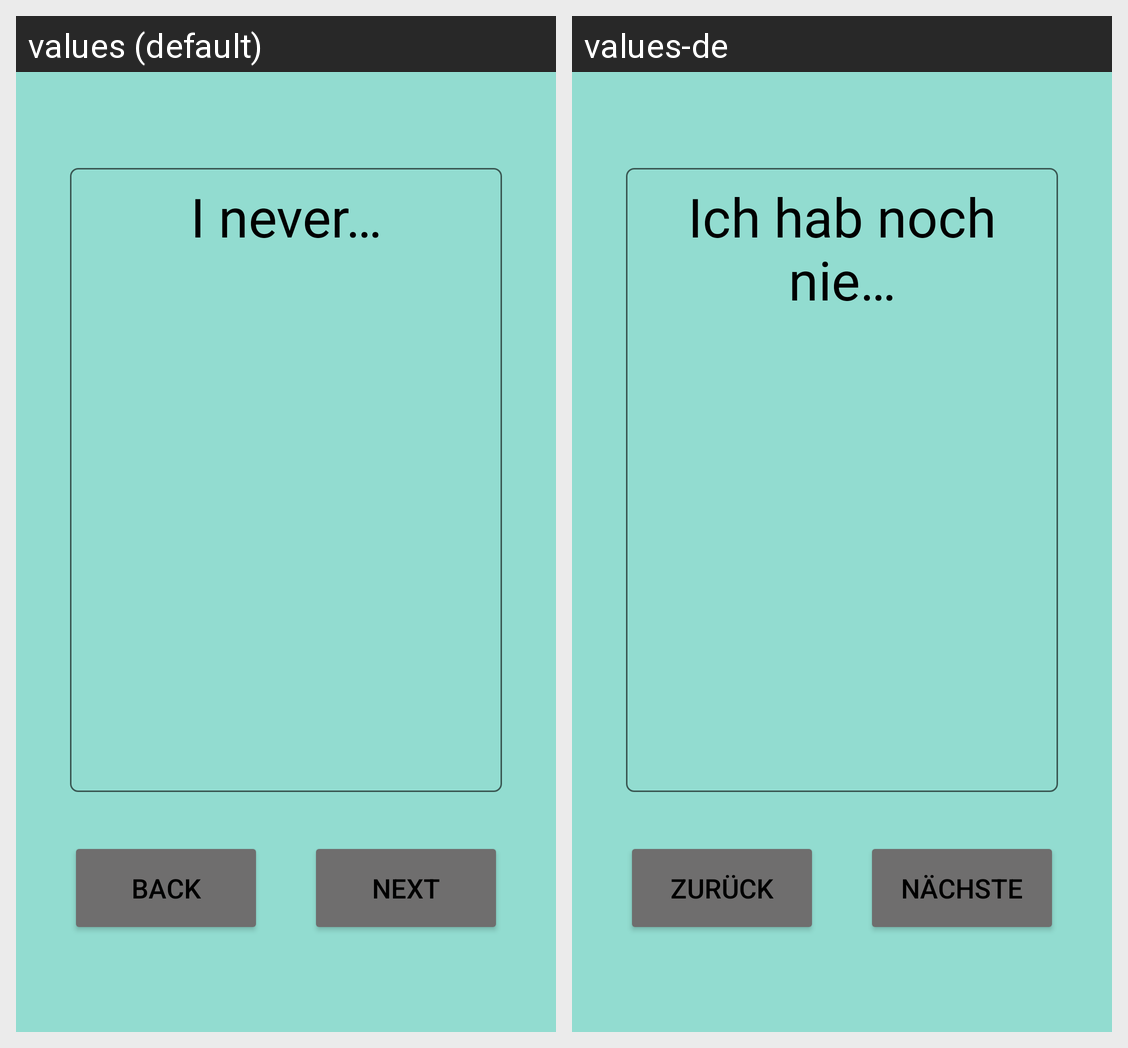

Here is an Android app screen in its default locale and in the app's own translations. Write out the translated-string differences for the strings that appear on this screen.
Android screen res/layout/activity_game.xml rendered under 2 locales, left to right: values (default), values-de. Device: Nexus 5 (rendered at 1080×1920; each locale shown at half size, 540×960, under a caption strip naming it); theme AppTheme.
Strings drawn on this screen, with the default value and each locale's value (text and hints the layout hard-codes, and strings that could not be matched under every locale, appear in the picture but are not listed):

text_game_placeholder
  values: I never…
  values-de: Ich hab noch nie…

btn_back
  values: Back
  values-de: Zurück

btn_next
  values: Next
  values-de: Nächste
